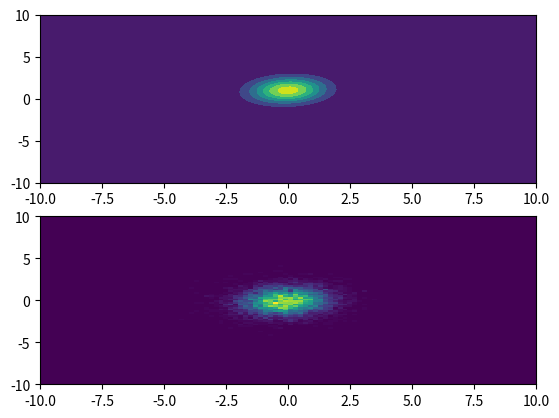

Reproduce this figure in Python.
import numpy as np

class GibbsSampling:
    def __init__(self, mu_1, sigma_1, mu_2, sigma_2, rho):
        self.mu_1 = mu_1
        self.sigma_1 = sigma_1
        self.mu_2 = mu_2
        self.sigma_2 = sigma_2
        self.rho = rho
        self.x_1 = np.linspace(-10, 10, 100)
        self.x_2 = np.linspace(-10, 10, 100)
        self.X_1, self.X_2 = np.meshgrid(self.x_1, self.x_2)

    def __bivariate_normal(self):
        factor = (1 / (2*np.pi))
        exponential_factor = -(1/2)*( (1)/(1-self.rho**2)*( ((self.X_1 - self.mu_1)/(self.sigma_1))**2 + ((self.X_2 - self.mu_2)/(self.sigma_2))**2 - 2*self.rho*((self.X_1 - self.mu_1)/(self.sigma_1))*((self.X_2 - self.mu_2)/(self.sigma_2)) ) )
        exponential = np.exp(exponential_factor)
        return factor * exponential

    def __conditional(self, X, Y_const):
        factor = 1 / (np.sqrt(2*np.pi) * self.sigma_1 * np.sqrt(1-(self.rho**2)))
        exponential_factor = ( -((1)/(2 * (self.sigma_1**2) * (1 - (self.rho**2)))) * ( X - ( self.mu_1 + self.sigma_1 * self.rho * ( (Y_const - self.mu_2)/(self.sigma_2) ) ) )**2 )
        exponential = np.exp(exponential_factor)
        return factor * exponential

    def run(self):
        self.bi_gauss = self.__bivariate_normal()
        self.bi_gauss /= self.bi_gauss.sum()

        x_1_samples = []
        x_2_samples = []

        x_1_samples.append(np.random.choice(self.X_1.ravel(), replace = False, p = self.bi_gauss.ravel()))
        x_2_samples.append(np.random.choice(self.X_1.ravel(), replace = False, p = self.bi_gauss.ravel()))

        T = 10000
        for i in range(1, T):
            p_x1_fix_x2 = self.__conditional(self.X_1.ravel(), x_2_samples[i-1])
            p_x1_fix_x2 /= p_x1_fix_x2.sum()
            x_1_samples.append(np.random.choice(self.X_1.ravel(), replace = False, p = p_x1_fix_x2.ravel()))
            p_x2_fix_x1 = self.__conditional(self.X_2.ravel(), x_1_samples[i])
            p_x2_fix_x1 /= p_x2_fix_x1.sum()
            x_2_samples.append(np.random.choice(self.X_2.ravel(), replace = False, p = p_x2_fix_x1.ravel()))

        return x_1_samples, x_2_samples


if __name__ == "__main__":
    import matplotlib.pyplot as plt
    
    mu_1 = 0
    sigma_1 = 1
    mu_2 = 1
    sigma_2 = 1
    rho = 0.1

    gibbs_sampler = GibbsSampling(mu_1, sigma_1, mu_2, sigma_2, rho)
    x1_samples, x2_samples = gibbs_sampler.run()

    fig, axs = plt.subplots(2,1)
    axs[0].contourf(gibbs_sampler.X_1, gibbs_sampler.X_2, gibbs_sampler.bi_gauss)
    axs[1].hist2d(x1_samples, x2_samples, bins = 100, range = [[-10, 10], [-10, 10]])
    plt.show()